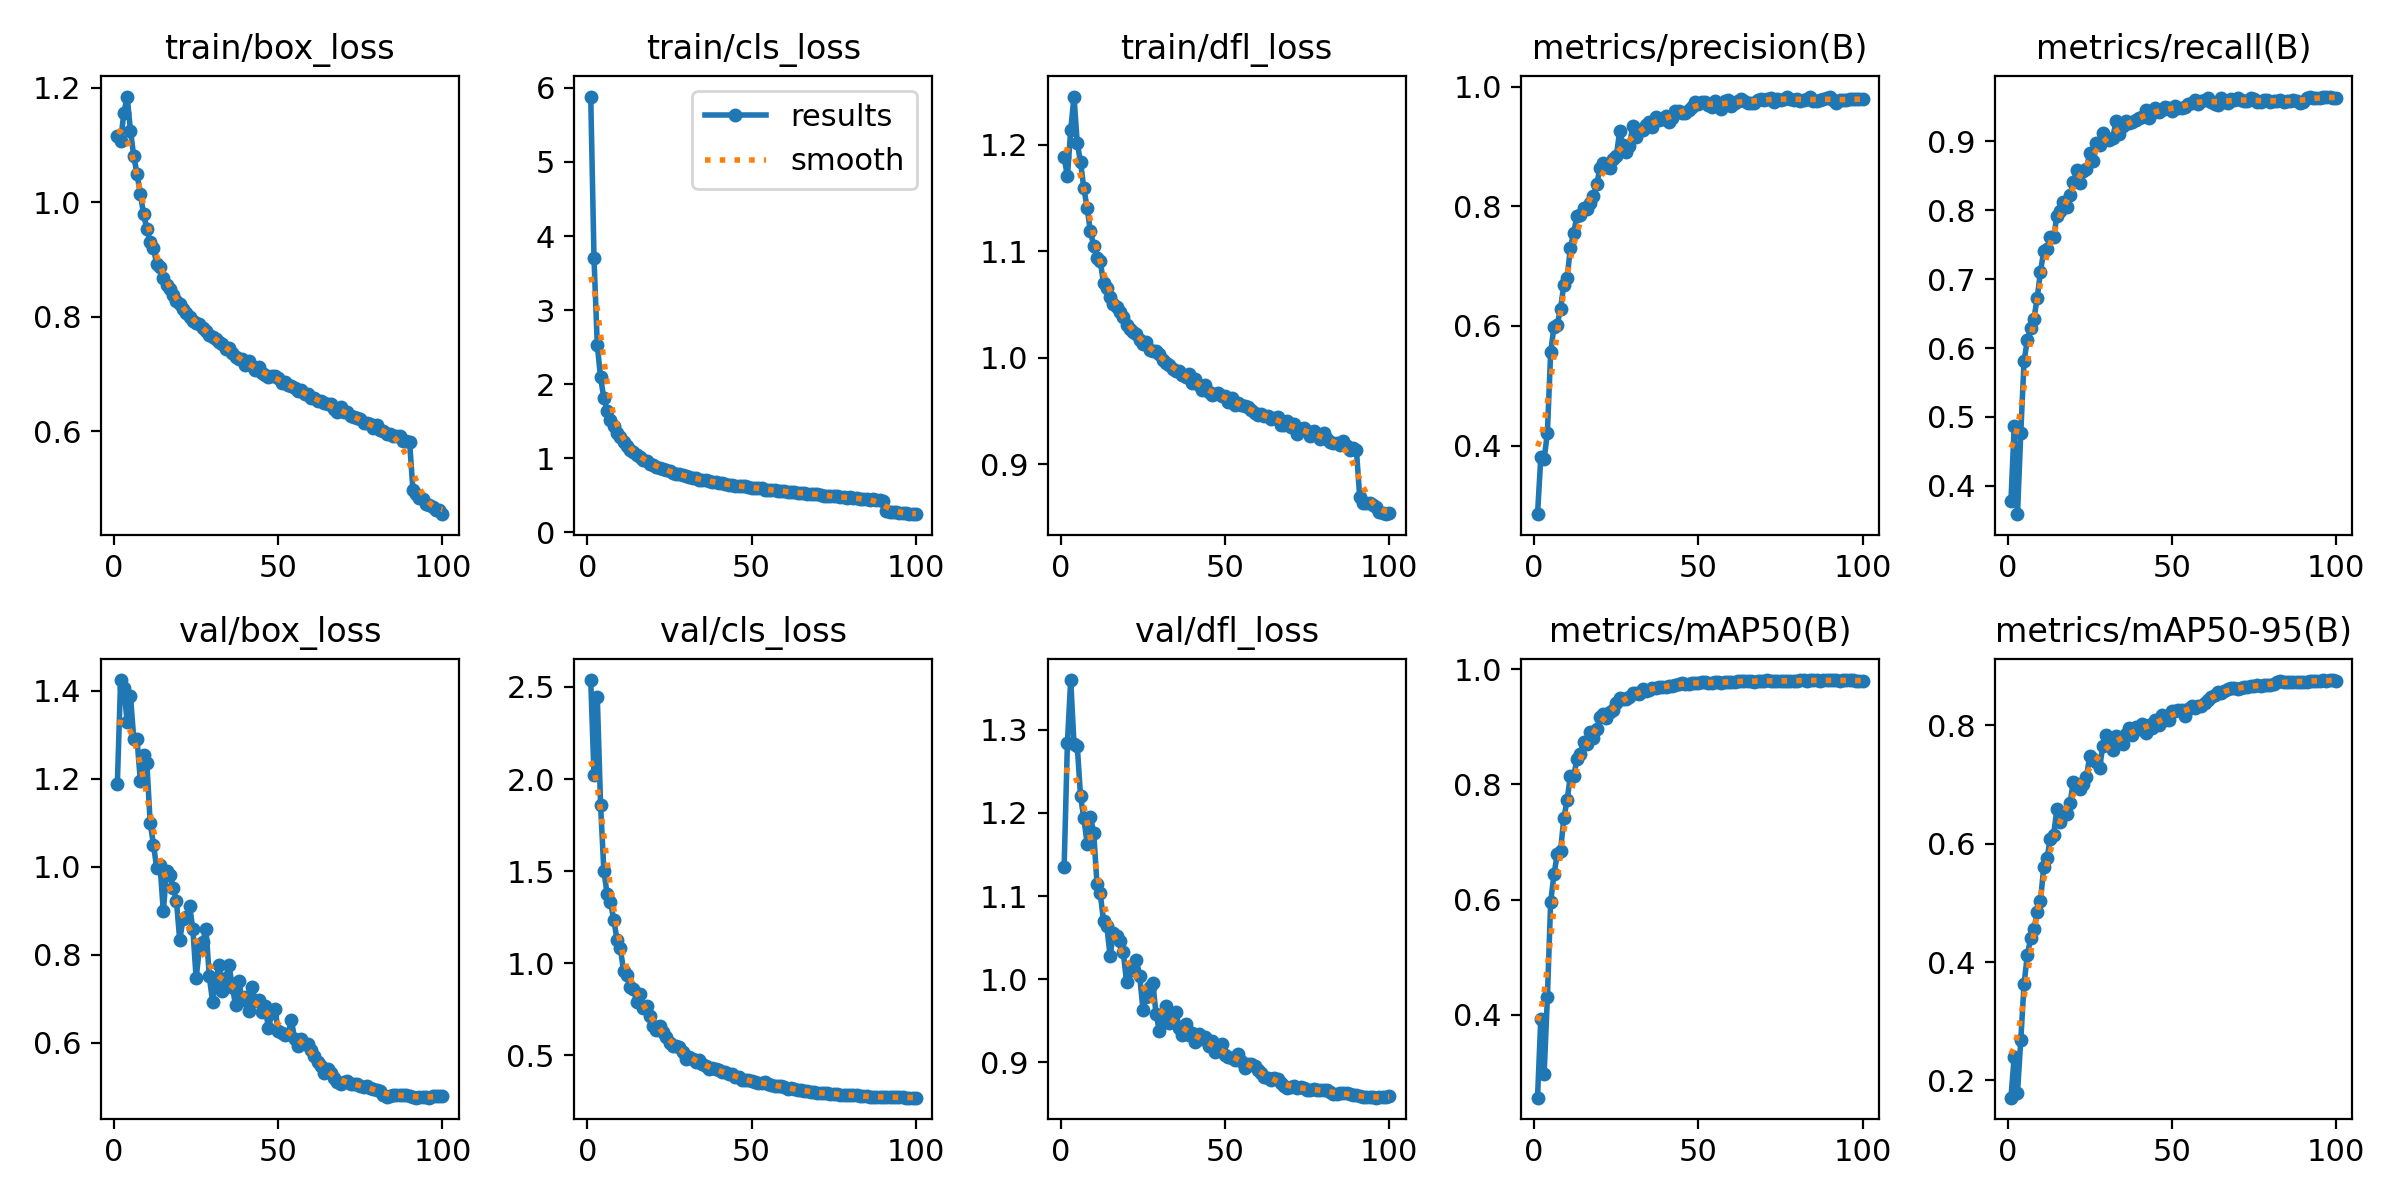

Values plotted in this chart, from the file beside it:
epoch, time, train/box_loss, train/cls_loss, train/dfl_loss, metrics/precision(B), metrics/recall(B), metrics/mAP50(B), metrics/mAP50-95(B), val/box_loss, val/cls_loss, val/dfl_loss, lr/pg0, lr/pg1, lr/pg2, lr/pg3, lr/pg4, lr/pg5, lr/pg6, lr/pg7
1, 256.6, 1.117, 5.882, 1.189, 0.2854, 0.3774, 0.2558, 0.171, 1.187, 2.537, 1.135, 0.009983, 0.003328, 0.009983, 0.003328, 0.009983, 0.003328, 0.009983, 0.003328
2, 471, 1.107, 3.698, 1.17, 0.3805, 0.4863, 0.3931, 0.2405, 1.424, 2.019, 1.285, 0.01978, 0.006595, 0.01978, 0.006595, 0.01978, 0.006595, 0.01978, 0.006595
3, 676.9, 1.157, 2.525, 1.214, 0.3773, 0.3589, 0.2962, 0.1792, 1.405, 2.445, 1.36, 0.02939, 0.009796, 0.02939, 0.009796, 0.02939, 0.009796, 0.02939, 0.009796
4, 875.3, 1.185, 2.091, 1.245, 0.4212, 0.4772, 0.4301, 0.2683, 1.328, 1.86, 1.283, 0.02911, 0.009703, 0.02911, 0.009703, 0.02911, 0.009703, 0.02911, 0.009703
5, 1076, 1.125, 1.811, 1.202, 0.5561, 0.5811, 0.5955, 0.3631, 1.387, 1.502, 1.281, 0.02881, 0.009604, 0.02881, 0.009604, 0.02881, 0.009604, 0.02881, 0.009604
6, 1274, 1.081, 1.642, 1.184, 0.5981, 0.6119, 0.6436, 0.4122, 1.291, 1.375, 1.22, 0.02851, 0.009505, 0.02851, 0.009505, 0.02851, 0.009505, 0.02851, 0.009505
7, 1474, 1.05, 1.524, 1.159, 0.6021, 0.629, 0.6784, 0.4401, 1.29, 1.335, 1.194, 0.02822, 0.009406, 0.02822, 0.009406, 0.02822, 0.009406, 0.02822, 0.009406
8, 1674, 1.014, 1.438, 1.141, 0.6289, 0.6426, 0.6841, 0.4551, 1.195, 1.238, 1.163, 0.02792, 0.009307, 0.02792, 0.009307, 0.02792, 0.009307, 0.02792, 0.009307
9, 1875, 0.9797, 1.346, 1.119, 0.6684, 0.6729, 0.7409, 0.4847, 1.253, 1.128, 1.195, 0.02762, 0.009208, 0.02762, 0.009208, 0.02762, 0.009208, 0.02762, 0.009208
10, 2071, 0.9528, 1.284, 1.105, 0.6805, 0.711, 0.7721, 0.5037, 1.234, 1.083, 1.176, 0.02733, 0.009109, 0.02733, 0.009109, 0.02733, 0.009109, 0.02733, 0.009109
11, 2270, 0.9303, 1.219, 1.094, 0.7299, 0.7413, 0.815, 0.561, 1.099, 0.9582, 1.115, 0.02703, 0.00901, 0.02703, 0.00901, 0.02703, 0.00901, 0.02703, 0.00901
12, 2469, 0.9201, 1.169, 1.091, 0.7551, 0.7442, 0.8139, 0.5763, 1.05, 0.9381, 1.103, 0.02673, 0.008911, 0.02673, 0.008911, 0.02673, 0.008911, 0.02673, 0.008911
13, 2667, 0.892, 1.111, 1.07, 0.784, 0.7612, 0.8438, 0.6087, 0.9964, 0.8736, 1.07, 0.02644, 0.008812, 0.02644, 0.008812, 0.02644, 0.008812, 0.02644, 0.008812
14, 2867, 0.8863, 1.08, 1.066, 0.7863, 0.7607, 0.8532, 0.6153, 1.004, 0.8585, 1.064, 0.02614, 0.008713, 0.02614, 0.008713, 0.02614, 0.008713, 0.02614, 0.008713
15, 3066, 0.8671, 1.048, 1.058, 0.7975, 0.792, 0.8728, 0.6584, 0.8981, 0.7906, 1.028, 0.02584, 0.008614, 0.02584, 0.008614, 0.02584, 0.008614, 0.02584, 0.008614
16, 3266, 0.8556, 1.014, 1.051, 0.7957, 0.7991, 0.8707, 0.6375, 0.9895, 0.8363, 1.056, 0.02555, 0.008515, 0.02555, 0.008515, 0.02555, 0.008515, 0.02555, 0.008515
17, 3464, 0.8481, 0.9802, 1.048, 0.8061, 0.8118, 0.8905, 0.6488, 0.9813, 0.7557, 1.052, 0.02525, 0.008416, 0.02525, 0.008416, 0.02525, 0.008416, 0.02525, 0.008416
18, 3664, 0.8382, 0.9618, 1.043, 0.8171, 0.8047, 0.8809, 0.6501, 0.9516, 0.7709, 1.046, 0.02495, 0.008317, 0.02495, 0.008317, 0.02495, 0.008317, 0.02495, 0.008317
19, 3862, 0.8273, 0.9268, 1.038, 0.8366, 0.8219, 0.8962, 0.6684, 0.9225, 0.7155, 1.032, 0.02465, 0.008218, 0.02465, 0.008218, 0.02465, 0.008218, 0.02465, 0.008218
20, 4062, 0.8221, 0.9163, 1.031, 0.8634, 0.8409, 0.9164, 0.7047, 0.8331, 0.6613, 0.9969, 0.02436, 0.008119, 0.02436, 0.008119, 0.02436, 0.008119, 0.02436, 0.008119
21, 4258, 0.8132, 0.8794, 1.027, 0.8729, 0.8582, 0.9219, 0.701, 0.8807, 0.6379, 1.013, 0.02406, 0.00802, 0.02406, 0.00802, 0.02406, 0.00802, 0.02406, 0.00802
22, 4457, 0.8074, 0.8742, 1.025, 0.8657, 0.8403, 0.9155, 0.6927, 0.8847, 0.6605, 1.011, 0.02376, 0.007921, 0.02376, 0.007921, 0.02376, 0.007921, 0.02376, 0.007921
23, 4653, 0.7999, 0.8587, 1.022, 0.8646, 0.8564, 0.9263, 0.7014, 0.9116, 0.6281, 1.022, 0.02347, 0.007822, 0.02347, 0.007822, 0.02347, 0.007822, 0.02347, 0.007822
24, 4849, 0.7934, 0.8378, 1.016, 0.8791, 0.8602, 0.9291, 0.7133, 0.8573, 0.6002, 1.004, 0.02317, 0.007723, 0.02317, 0.007723, 0.02317, 0.007723, 0.02317, 0.007723
25, 5048, 0.7891, 0.8228, 1.013, 0.8843, 0.8838, 0.942, 0.748, 0.7461, 0.5651, 0.9633, 0.02287, 0.007624, 0.02287, 0.007624, 0.02287, 0.007624, 0.02287, 0.007624
26, 5247, 0.7873, 0.8071, 1.015, 0.9251, 0.8709, 0.9492, 0.7438, 0.8152, 0.5496, 0.9786, 0.02258, 0.007525, 0.02258, 0.007525, 0.02258, 0.007525, 0.02258, 0.007525
27, 5444, 0.7808, 0.7889, 1.007, 0.9027, 0.8978, 0.949, 0.738, 0.8292, 0.5535, 0.9904, 0.02228, 0.007426, 0.02228, 0.007426, 0.02228, 0.007426, 0.02228, 0.007426
28, 5640, 0.7747, 0.7858, 1.007, 0.8911, 0.8952, 0.9485, 0.7282, 0.8576, 0.5458, 0.9955, 0.02198, 0.007327, 0.02198, 0.007327, 0.02198, 0.007327, 0.02198, 0.007327
29, 5837, 0.7674, 0.7715, 1.006, 0.9002, 0.9122, 0.9522, 0.7657, 0.7509, 0.5178, 0.9575, 0.02168, 0.007228, 0.02168, 0.007228, 0.02168, 0.007228, 0.02168, 0.007228
30, 6034, 0.764, 0.7632, 1.004, 0.9345, 0.9032, 0.9579, 0.7841, 0.6933, 0.4823, 0.9379, 0.02139, 0.007129, 0.02139, 0.007129, 0.02139, 0.007129, 0.02139, 0.007129
31, 6231, 0.7617, 0.748, 0.9976, 0.9157, 0.9021, 0.9589, 0.7688, 0.7416, 0.4944, 0.9548, 0.02109, 0.00703, 0.02109, 0.00703, 0.02109, 0.00703, 0.02109, 0.00703
32, 6426, 0.7568, 0.7309, 0.995, 0.9281, 0.9052, 0.9576, 0.7579, 0.7758, 0.4827, 0.9676, 0.02079, 0.006931, 0.02079, 0.006931, 0.02079, 0.006931, 0.02079, 0.006931
33, 6624, 0.7527, 0.7292, 0.9937, 0.9279, 0.9291, 0.9651, 0.7817, 0.7167, 0.4623, 0.9468, 0.0205, 0.006832, 0.0205, 0.006832, 0.0205, 0.006832, 0.0205, 0.006832
34, 6821, 0.7435, 0.7145, 0.9898, 0.9352, 0.9106, 0.9626, 0.7773, 0.7465, 0.4744, 0.9496, 0.0202, 0.006733, 0.0202, 0.006733, 0.0202, 0.006733, 0.0202, 0.006733
35, 7019, 0.746, 0.712, 0.9878, 0.9415, 0.9223, 0.9634, 0.7681, 0.7764, 0.4518, 0.9604, 0.0199, 0.006634, 0.0199, 0.006634, 0.0199, 0.006634, 0.0199, 0.006634
36, 7214, 0.7376, 0.7053, 0.9881, 0.9327, 0.9294, 0.9678, 0.7846, 0.7273, 0.4443, 0.9416, 0.01961, 0.006535, 0.01961, 0.006535, 0.01961, 0.006535, 0.01961, 0.006535
37, 7413, 0.7298, 0.6958, 0.984, 0.9498, 0.9271, 0.968, 0.7948, 0.6856, 0.4263, 0.9327, 0.01931, 0.006436, 0.01931, 0.006436, 0.01931, 0.006436, 0.01931, 0.006436
38, 7609, 0.7261, 0.6837, 0.9823, 0.9442, 0.9285, 0.97, 0.7838, 0.7396, 0.4335, 0.9461, 0.01901, 0.006337, 0.01901, 0.006337, 0.01901, 0.006337, 0.01901, 0.006337
39, 7807, 0.7267, 0.6855, 0.9848, 0.9456, 0.9308, 0.9698, 0.7965, 0.6971, 0.4254, 0.9325, 0.01871, 0.006238, 0.01871, 0.006238, 0.01871, 0.006238, 0.01871, 0.006238
40, 8003, 0.715, 0.67, 0.976, 0.9503, 0.9337, 0.9693, 0.7939, 0.7045, 0.4186, 0.9345, 0.01842, 0.006139, 0.01842, 0.006139, 0.01842, 0.006139, 0.01842, 0.006139
41, 8201, 0.7228, 0.6642, 0.9802, 0.9406, 0.9354, 0.9706, 0.8021, 0.6712, 0.4085, 0.9238, 0.01812, 0.00604, 0.01812, 0.00604, 0.01812, 0.00604, 0.01812, 0.00604
42, 8398, 0.7146, 0.6523, 0.9742, 0.9471, 0.9451, 0.9713, 0.7867, 0.7274, 0.4106, 0.9339, 0.01782, 0.005941, 0.01782, 0.005941, 0.01782, 0.005941, 0.01782, 0.005941
43, 8595, 0.7069, 0.6375, 0.9697, 0.9587, 0.9342, 0.9733, 0.8004, 0.6946, 0.3977, 0.9279, 0.01753, 0.005842, 0.01753, 0.005842, 0.01753, 0.005842, 0.01753, 0.005842
44, 8791, 0.7126, 0.6466, 0.9743, 0.9592, 0.9409, 0.974, 0.7952, 0.6978, 0.3978, 0.9307, 0.01723, 0.005743, 0.01723, 0.005743, 0.01723, 0.005743, 0.01723, 0.005743
45, 8989, 0.7025, 0.6325, 0.9677, 0.9553, 0.9486, 0.9759, 0.8098, 0.6694, 0.3828, 0.9193, 0.01693, 0.005644, 0.01693, 0.005644, 0.01693, 0.005644, 0.01693, 0.005644
46, 9187, 0.6981, 0.6206, 0.9656, 0.9567, 0.9421, 0.9741, 0.8012, 0.6831, 0.3841, 0.9253, 0.01664, 0.005545, 0.01664, 0.005545, 0.01664, 0.005545, 0.01664, 0.005545
47, 9386, 0.6948, 0.6257, 0.9661, 0.9618, 0.9458, 0.975, 0.8167, 0.6327, 0.3679, 0.9119, 0.01634, 0.005446, 0.01634, 0.005446, 0.01634, 0.005446, 0.01634, 0.005446
48, 9580, 0.6965, 0.6226, 0.967, 0.9666, 0.9493, 0.9762, 0.8092, 0.6668, 0.3661, 0.9159, 0.01604, 0.005347, 0.01604, 0.005347, 0.01604, 0.005347, 0.01604, 0.005347
49, 9780, 0.6962, 0.6121, 0.9645, 0.9738, 0.948, 0.9761, 0.8085, 0.6768, 0.3658, 0.9219, 0.01574, 0.005248, 0.01574, 0.005248, 0.01574, 0.005248, 0.01574, 0.005248
50, 9978, 0.6928, 0.6026, 0.9644, 0.9706, 0.9447, 0.9766, 0.8236, 0.6264, 0.3595, 0.9083, 0.01545, 0.005149, 0.01545, 0.005149, 0.01545, 0.005149, 0.01545, 0.005149
51, 10176, 0.6838, 0.6012, 0.9588, 0.9744, 0.9508, 0.9777, 0.8238, 0.623, 0.354, 0.9065, 0.01515, 0.00505, 0.01515, 0.00505, 0.01515, 0.00505, 0.01515, 0.00505
52, 10370, 0.6868, 0.6034, 0.962, 0.9737, 0.9481, 0.9771, 0.8255, 0.6173, 0.3503, 0.9045, 0.01485, 0.004951, 0.01485, 0.004951, 0.01485, 0.004951, 0.01485, 0.004951
53, 10570, 0.6807, 0.5933, 0.9562, 0.9697, 0.949, 0.9756, 0.8252, 0.6202, 0.353, 0.903, 0.01456, 0.004852, 0.01456, 0.004852, 0.01456, 0.004852, 0.01456, 0.004852
54, 10768, 0.6794, 0.5783, 0.9574, 0.966, 0.9504, 0.9766, 0.8158, 0.6508, 0.3546, 0.91, 0.01426, 0.004753, 0.01426, 0.004753, 0.01426, 0.004753, 0.01426, 0.004753
55, 10967, 0.676, 0.5786, 0.9554, 0.9753, 0.9539, 0.9774, 0.8275, 0.6082, 0.3453, 0.9016, 0.01396, 0.004654, 0.01396, 0.004654, 0.01396, 0.004654, 0.01396, 0.004654
56, 11163, 0.67, 0.5695, 0.9546, 0.9709, 0.9558, 0.9776, 0.8327, 0.5921, 0.3386, 0.8934, 0.01367, 0.004555, 0.01367, 0.004555, 0.01367, 0.004555, 0.01367, 0.004555
57, 11361, 0.6714, 0.5731, 0.9541, 0.9623, 0.9605, 0.9767, 0.8286, 0.6086, 0.337, 0.8981, 0.01337, 0.004456, 0.01337, 0.004456, 0.01337, 0.004456, 0.01337, 0.004456
58, 11560, 0.6649, 0.5601, 0.9513, 0.9757, 0.9549, 0.978, 0.8326, 0.5962, 0.3356, 0.8975, 0.01307, 0.004357, 0.01307, 0.004357, 0.01307, 0.004357, 0.01307, 0.004357
59, 11756, 0.6657, 0.5555, 0.9487, 0.9777, 0.9589, 0.9777, 0.8322, 0.5967, 0.337, 0.8955, 0.01277, 0.004258, 0.01277, 0.004258, 0.01277, 0.004258, 0.01277, 0.004258
60, 11954, 0.6585, 0.5532, 0.946, 0.9672, 0.9595, 0.9779, 0.8381, 0.5842, 0.3291, 0.8907, 0.01248, 0.004159, 0.01248, 0.004159, 0.01248, 0.004159, 0.01248, 0.004159
... 40 more rows
